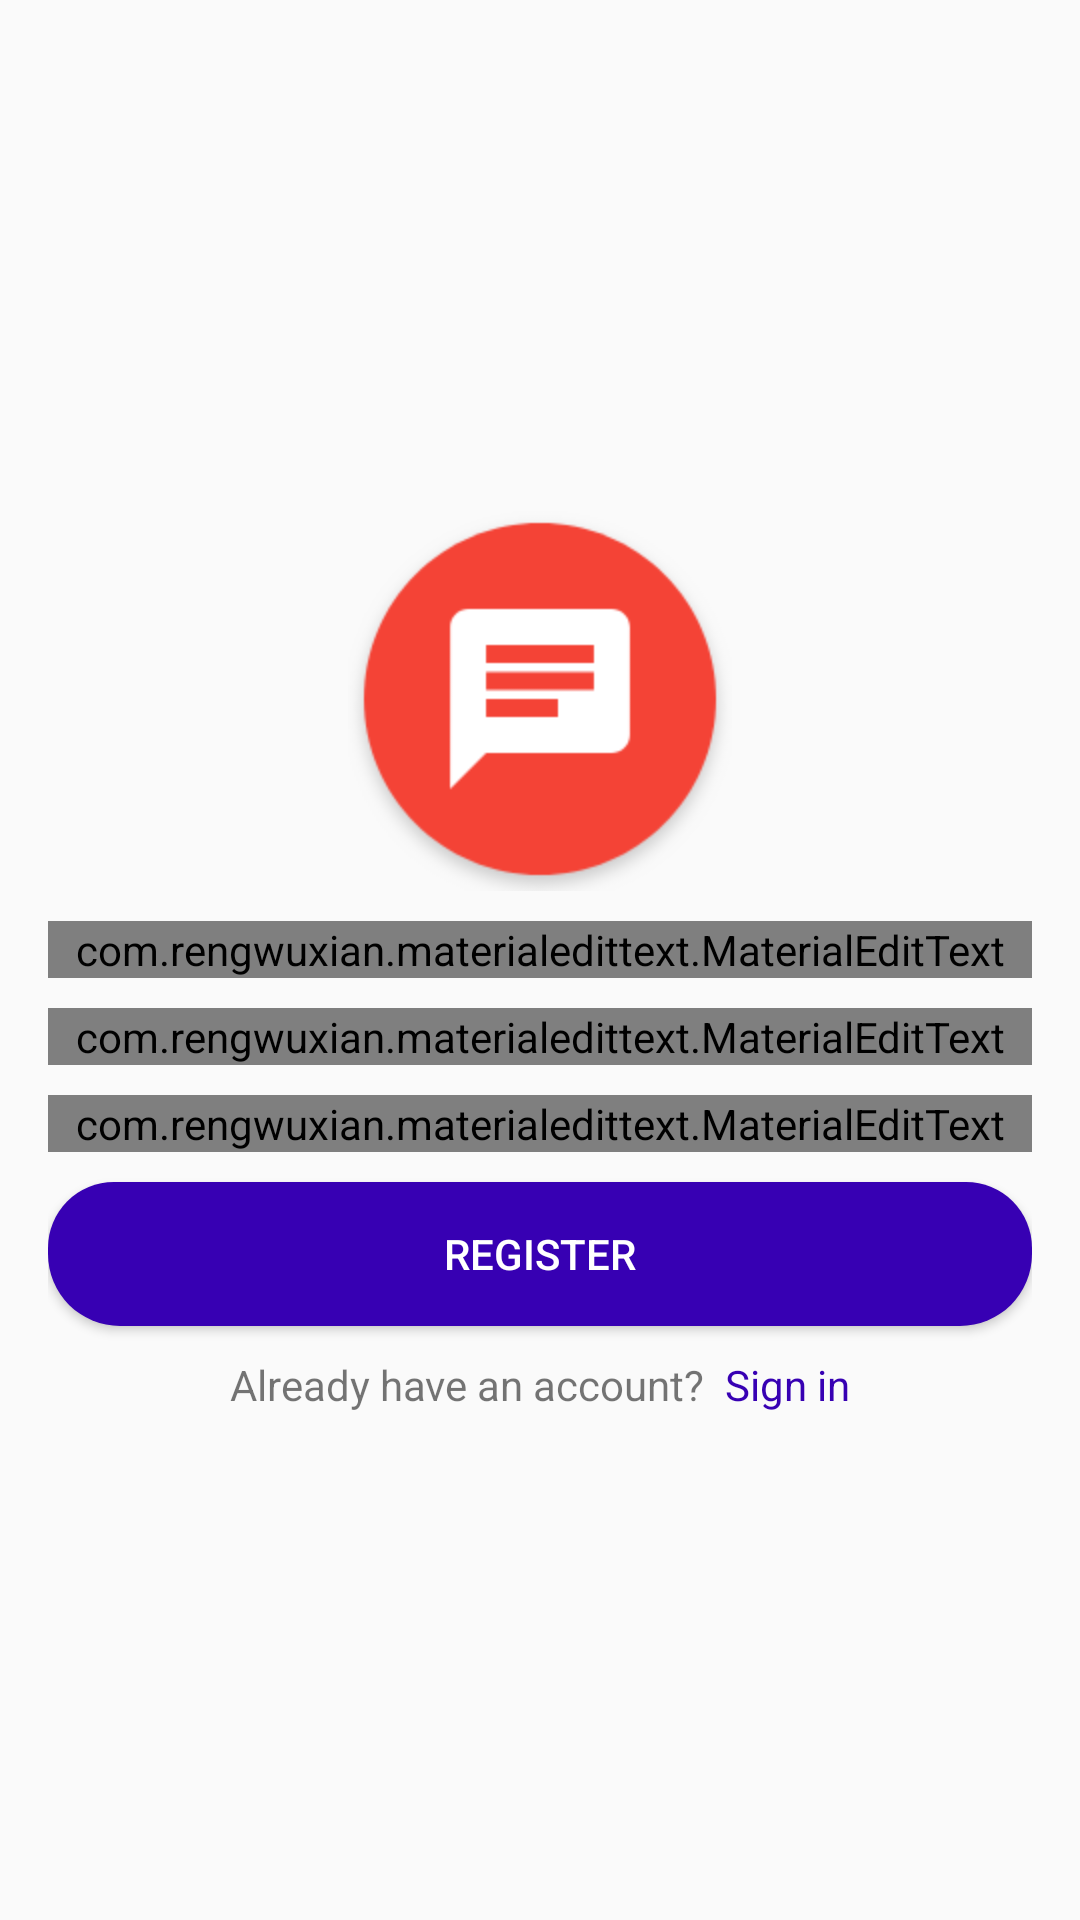

Android layout source for this screen:
<!-- AndroidManifest.xml: application theme AppTheme -->
<!-- res/layout/activity_register.xml -->
<?xml version="1.0" encoding="utf-8"?>
<RelativeLayout xmlns:android="http://schemas.android.com/apk/res/android"
    xmlns:app="http://schemas.android.com/apk/res-auto"
    xmlns:tools="http://schemas.android.com/tools"
    android:layout_width="match_parent"
    android:layout_height="match_parent"
    tools:context=".RegisterActivity">

    <LinearLayout
        android:layout_width="match_parent"
        android:orientation="vertical"
        android:gravity="center"
        android:padding="16dp"
        android:layout_height="match_parent">

        <androidx.appcompat.widget.AppCompatImageView
            android:layout_width="128dp"
            android:layout_height="128dp"
            android:src="@mipmap/not_ic_launcher" />

        <com.rengwuxian.materialedittext.MaterialEditText
            android:layout_width="match_parent"
            android:layout_height="wrap_content"
            android:id="@+id/username"
            android:layout_marginTop="10dp"
            app:met_floatingLabel="normal"
            android:hint="Username"/>

        <com.rengwuxian.materialedittext.MaterialEditText
            android:layout_width="match_parent"
            android:layout_height="wrap_content"
            android:id="@+id/email"
            android:inputType="textEmailAddress"
            android:layout_marginTop="10dp"
            app:met_floatingLabel="normal"
            android:hint="Email"/>

        <com.rengwuxian.materialedittext.MaterialEditText
            android:layout_width="match_parent"
            android:layout_height="wrap_content"
            android:id="@+id/password"
            android:inputType="textPassword"
            android:layout_marginTop="10dp"
            app:met_floatingLabel="normal"
            android:hint="Password"/>

        <Button
            android:layout_width="match_parent"
            android:layout_height="wrap_content"
            android:text="register"
            android:id="@+id/btn_register"
            android:background="@drawable/roundedbutton"
            android:layout_marginTop="10dp"
            android:textColor="#fff"/>

        <LinearLayout
            android:layout_width="wrap_content"
            android:layout_height="wrap_content"
            android:orientation="horizontal"
            android:layout_marginTop="10dp">

            <TextView
                android:layout_width="wrap_content"
                android:layout_height="wrap_content"
                android:text="Already have an account? "/>

            <TextView
                android:layout_width="wrap_content"
                android:layout_height="wrap_content"
                android:text=" Sign in"
                android:textColor="@color/colorPrimaryDark"
                android:id="@+id/signIn"/>
        </LinearLayout>
    </LinearLayout>

</RelativeLayout>
<!-- resources referenced by this layout -->
<resources>
  <!-- drawable roundedbutton (drawable) -->
  <?xml version="1.0" encoding="utf-8"?>
  <shape xmlns:android="http://schemas.android.com/apk/res/android" android:shape="rectangle" android:padding="10dp">
      <solid android:color="@color/colorPrimaryDark"/> 
      <corners
          android:bottomRightRadius="24dp"
          android:bottomLeftRadius="24dp"
          android:topLeftRadius="22dp"
          android:topRightRadius="22dp"/>
  </shape>
  <!-- mipmap not_ic_launcher: png bitmap (mipmap-xxxhdpi, 9596 bytes) -->
  <style name="AppTheme" parent="Theme.AppCompat.Light.NoActionBar">
          
          <item name="colorPrimary">@color/colorPrimary</item>
          <item name="colorPrimaryDark">@color/colorPrimaryDark</item>
          <item name="colorAccent">@color/colorAccent</item>
      </style>
  <!-- not gathered from this repository: default colours our renderer supplied (Android Studio template values) -->
  <color name="colorPrimary">#FF6200EE</color>
  <color name="colorPrimaryDark">#FF3700B3</color>
  <color name="colorAccent">#FF03DAC5</color>
</resources>
